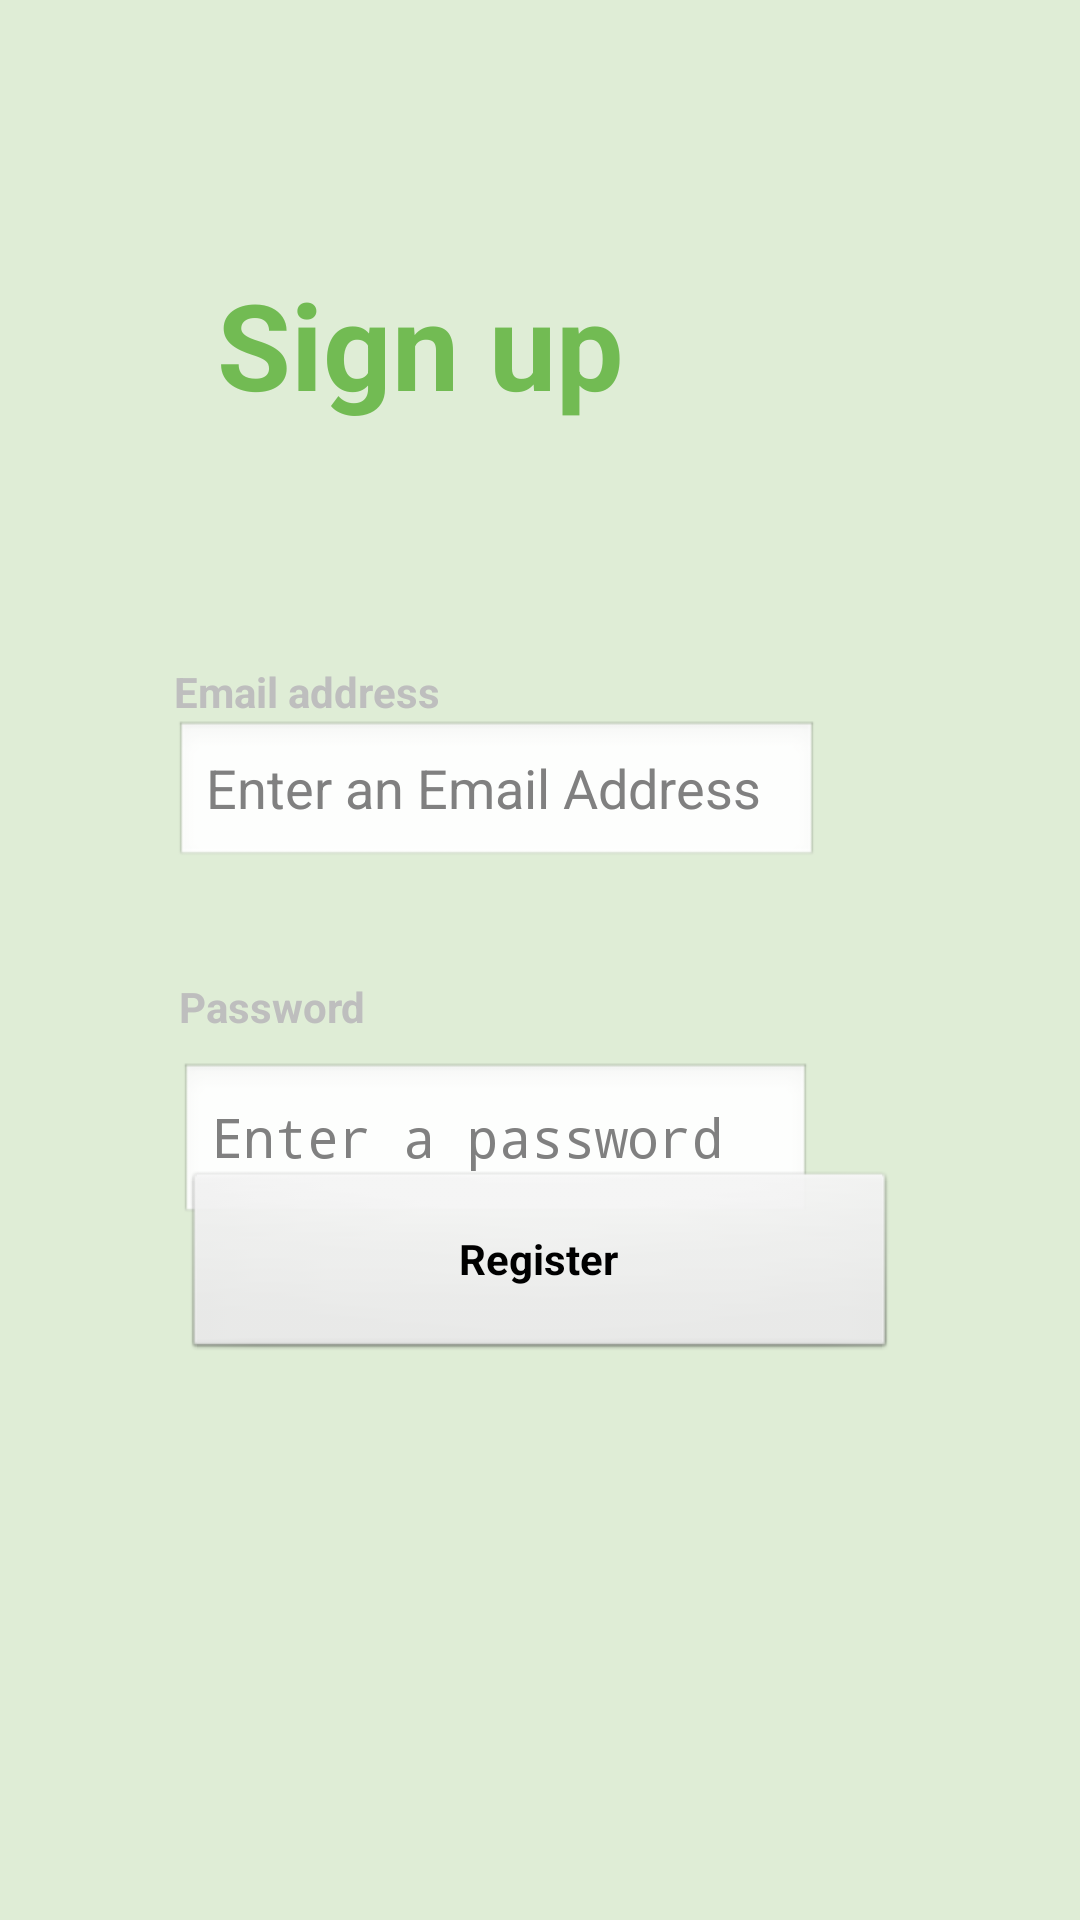

Write the Android layout XML for this screen, with the resource values it uses.
<!-- AndroidManifest.xml: application theme android:Theme.NoTitleBar -->
<!-- res/layout/fragment_register.xml -->
<?xml version="1.0" encoding="utf-8"?>
<androidx.constraintlayout.widget.ConstraintLayout xmlns:android="http://schemas.android.com/apk/res/android"
    xmlns:app="http://schemas.android.com/apk/res-auto"
    xmlns:tools="http://schemas.android.com/tools"
    android:layout_width="match_parent"
    android:layout_height="match_parent"
    android:background="@color/bggreen"
    tools:context=".Fragment.Register.RegisterFragment">

    <TextView
        android:id="@+id/emailText"
        android:layout_width="wrap_content"
        android:layout_height="wrap_content"
        android:text="Email address"
        android:textStyle="bold"
        app:layout_constraintBottom_toTopOf="@+id/emailField"
        app:layout_constraintEnd_toEndOf="parent"
        app:layout_constraintHorizontal_bias="0.0"
        app:layout_constraintStart_toStartOf="@id/emailField" />

    <TextView
        android:id="@+id/incorrect"
        android:layout_width="wrap_content"
        android:layout_height="wrap_content"
        android:text=""
        android:textColor="@color/red"
        android:textStyle="bold"
        app:layout_constraintBottom_toTopOf="@+id/emailField"
        app:layout_constraintEnd_toEndOf="parent"
        app:layout_constraintHorizontal_bias="0.5"
        app:layout_constraintStart_toStartOf="parent"
        app:layout_constraintTop_toBottomOf="@+id/BrandName" />

    <TextView
        android:id="@+id/BrandName"
        android:layout_width="wrap_content"
        android:layout_height="wrap_content"
        android:layout_marginTop="88dp"
        android:layout_marginEnd="152dp"
        android:text="Sign up"
        android:textAlignment="center"
        android:textColor="#72bb53"
        android:textSize="40sp"
        android:textStyle="bold"
        app:layout_constraintEnd_toEndOf="parent"
        app:layout_constraintTop_toTopOf="parent" />

    <TextView
        android:layout_width="wrap_content"
        android:layout_height="wrap_content"
        android:id="@+id/SignInText"
        app:layout_constraintTop_toTopOf="parent"
        app:layout_constraintBottom_toTopOf="@+id/emailField"
        app:layout_constraintEnd_toEndOf="parent"/>

    <EditText
        android:id="@+id/emailField"
        android:layout_width="215dp"
        android:layout_height="50dp"
        android:layout_marginTop="240dp"
        android:hint="Enter an Email Address"
        android:inputType="textEmailAddress"
        app:layout_constraintEnd_toEndOf="parent"
        app:layout_constraintHorizontal_bias="0.4"
        app:layout_constraintStart_toStartOf="parent"
        app:layout_constraintTop_toTopOf="parent" />

    <TextView
        android:id="@+id/passwordText"
        android:layout_width="wrap_content"
        android:layout_height="wrap_content"
        android:text="Password"
        android:textStyle="bold"
        app:layout_constraintBottom_toTopOf="@+id/passwordField"
        app:layout_constraintEnd_toEndOf="parent"
        app:layout_constraintHorizontal_bias="0.0"
        app:layout_constraintStart_toStartOf="@id/passwordField"
        app:layout_constraintTop_toBottomOf="@id/emailField"
        app:layout_constraintVertical_bias="0.8" />

    <EditText
        android:id="@+id/passwordField"
        android:layout_width="211dp"
        android:layout_height="55dp"
        android:layout_marginTop="64dp"
        android:hint="Enter a password"
        android:inputType="textPassword"
        app:layout_constraintEnd_toEndOf="parent"
        app:layout_constraintHorizontal_bias="0.4"
        app:layout_constraintStart_toStartOf="parent"
        app:layout_constraintTop_toBottomOf="@id/emailField" />


    <Button
        android:id="@+id/button_register"
        android:layout_width="238dp"
        android:layout_height="64dp"
        android:layout_marginTop="2dp"
        android:layout_marginBottom="186dp"
        android:text="Register"
        android:textStyle="bold"
        app:layout_constraintBottom_toBottomOf="parent"
        app:layout_constraintEnd_toEndOf="parent"
        app:layout_constraintHorizontal_bias="0.5"
        app:layout_constraintStart_toStartOf="parent"
        />
</androidx.constraintlayout.widget.ConstraintLayout>
<!-- resources referenced by this layout -->
<resources>
  <color name="bggreen">#dfedd6</color>
  <color name="red">#FFFF0000</color>
</resources>
